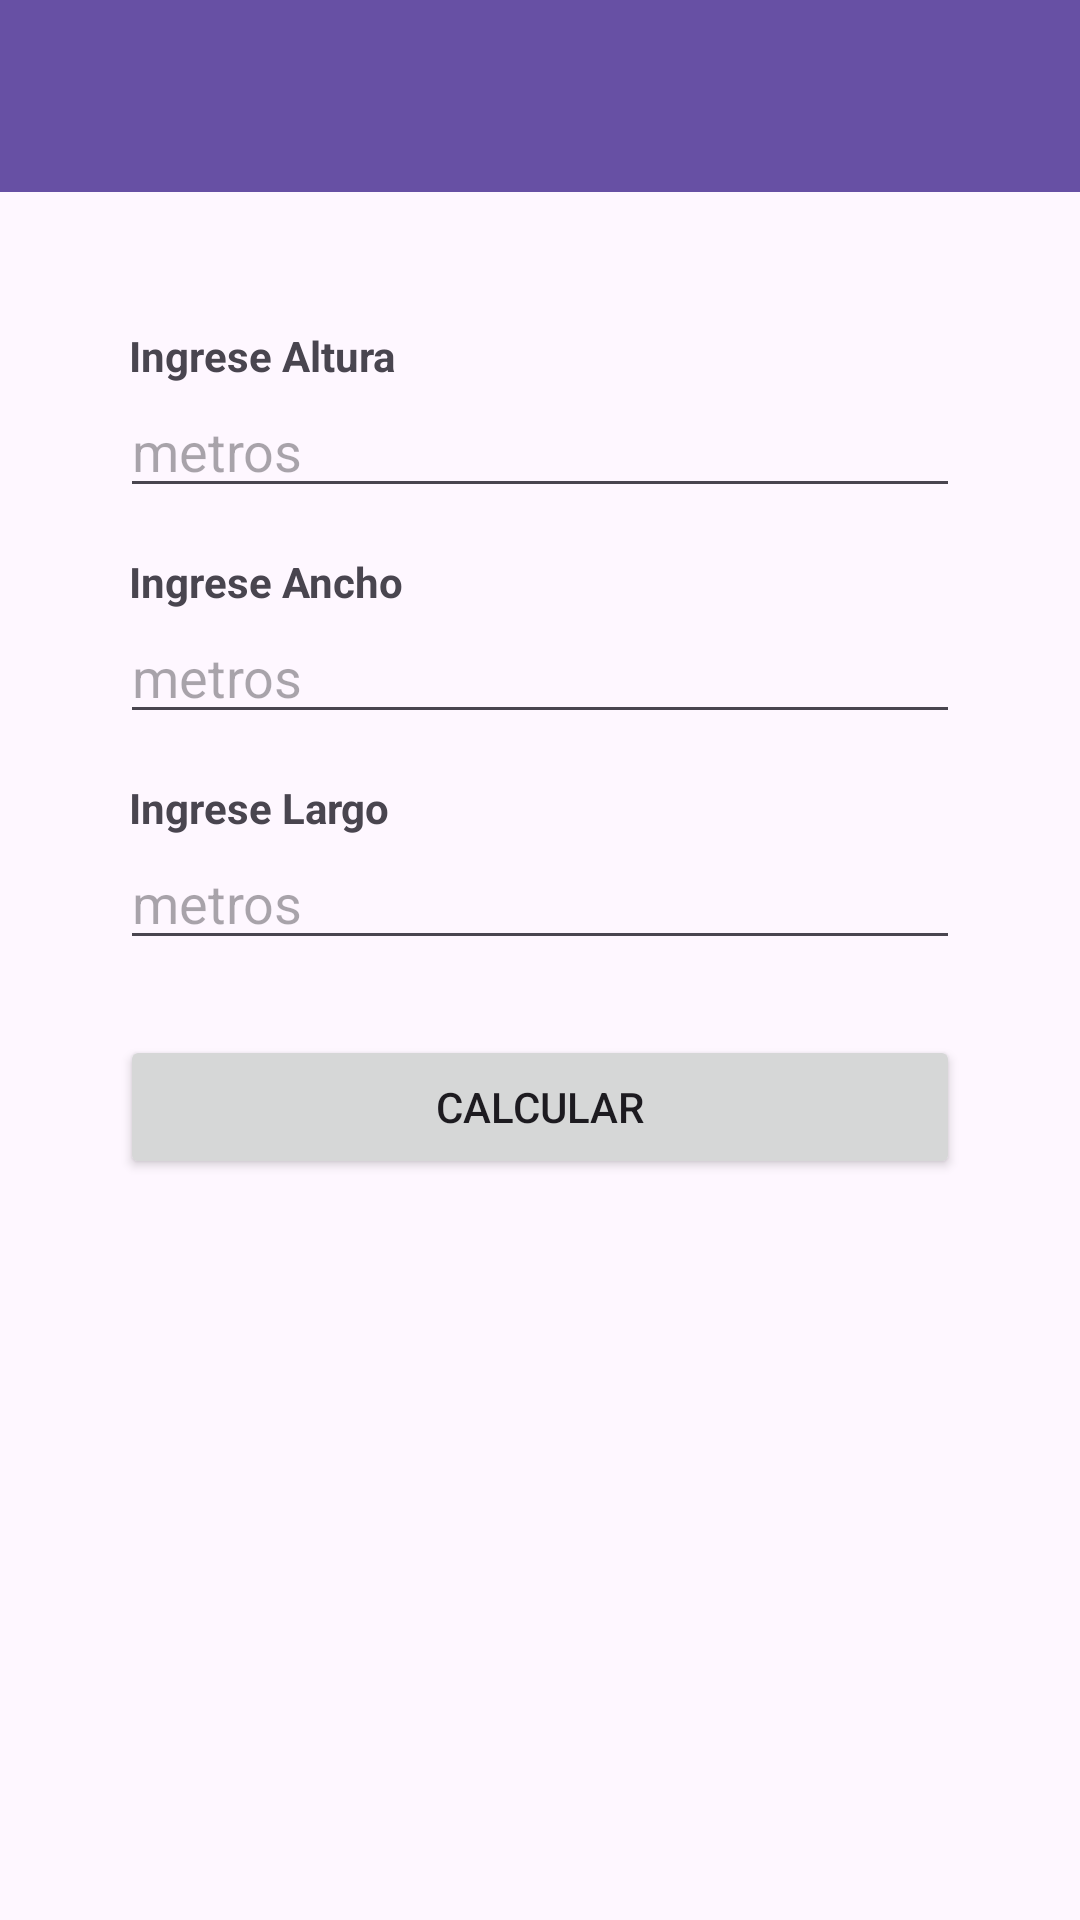

Android layout source for this screen:
<!-- AndroidManifest.xml: application theme Theme.Mv4 -->
<!-- res/layout/activity_base_cap_cmrp_rr.xml -->
<?xml version="1.0" encoding="utf-8"?>
<LinearLayout xmlns:android="http://schemas.android.com/apk/res/android"
    xmlns:tools="http://schemas.android.com/tools"
    android:layout_width="match_parent"
    android:layout_height="match_parent"
    xmlns:app="http://schemas.android.com/apk/res-auto"
    android:orientation="vertical"
    tools:context=".bases.base_cap_cmrp_rr"
    >

<androidx.appcompat.widget.Toolbar
    android:layout_width="match_parent"
    android:layout_height="?attr/actionBarSize"
    android:id="@+id/toolbar"
    android:background="?attr/colorPrimary"
    android:title="@string/app_name"

    >

</androidx.appcompat.widget.Toolbar>

    <LinearLayout
        android:layout_width="match_parent"
        android:layout_height="match_parent"
        android:padding="20dp"
        android:orientation="vertical"
        >
    <LinearLayout
        android:layout_marginTop="15dp"
        android:layout_width="match_parent"
        android:layout_height="wrap_content"
        android:orientation="vertical"
        android:padding="10dp"
        android:background="@drawable/border"
    >

        <TextView
            android:layout_width="match_parent"
            android:layout_height="match_parent"
            android:layout_marginLeft="13dp"
            android:text="Ingrese Altura"
            android:textStyle="bold"
            />

        <com.google.android.material.textfield.TextInputEditText
            android:id="@+id/inputAlturaReserRec"
            android:layout_width="match_parent"
            android:layout_height="wrap_content"
            android:hint="metros"
            android:layout_marginLeft="10dp"
            android:layout_marginRight="10dp"
            android:layout_marginBottom="15dp"
            android:inputType="numberDecimal"

            />
        <TextView
            android:layout_width="match_parent"
            android:layout_height="match_parent"
            android:text="Ingrese Ancho"
            android:layout_marginLeft="13dp"
            android:textStyle="bold"
            />

        <com.google.android.material.textfield.TextInputEditText
            android:id="@+id/inputAnchoReserRec"
            android:layout_width="match_parent"
            android:layout_height="wrap_content"
            android:layout_marginLeft="10dp"
            android:layout_marginRight="10dp"
            android:layout_marginBottom="15dp"
            android:inputType="numberDecimal"
            android:hint="metros"

            />

        <TextView
            android:layout_width="match_parent"
            android:layout_height="match_parent"
            android:layout_marginLeft="13dp"
            android:text="Ingrese Largo"
            android:textStyle="bold"
            />

        <com.google.android.material.textfield.TextInputEditText
            android:id="@+id/inputLargoReserRect"
            android:layout_width="match_parent"
            android:layout_height="wrap_content"
            android:layout_marginLeft="10dp"
            android:layout_marginRight="10dp"
            android:layout_marginBottom="15dp"
            android:hint="metros"
            android:inputType="numberDecimal" />

        <Button
        android:id="@+id/buttonCalcReserRectan"
        android:layout_width="match_parent"
        android:layout_height="wrap_content"
        android:text="Calcular"
        android:layout_margin="10dp"
        />

</LinearLayout>

    <LinearLayout
        android:id="@+id/linearResultado"
        android:layout_marginTop="10dp"
        android:layout_width="match_parent"
        android:layout_height="wrap_content"
        android:orientation="vertical"
        android:padding="10dp"
        android:background="@drawable/border"
        android:visibility="gone"
        >

    <TextView
        android:id="@+id/resultadoVolumen_cap_cmrp_rr"
        android:layout_width="match_parent"
        android:layout_height="wrap_content"
        android:textStyle="bold"
        android:textAlignment="center"
        android:gravity="center"
        android:textSize="15dp"
         />



        <LinearLayout
            android:layout_width="match_parent"
            android:layout_height="wrap_content"
            android:orientation="horizontal"
            >


            <View
                android:layout_width="0dp"
                android:layout_height="0.5dp"
                android:layout_gravity="center_vertical"
                android:layout_weight="1"
                android:background="#5A5959"
                android:scaleType="fitCenter" />

            <Button
                android:id="@+id/botonCopiar"
                android:layout_width="40dp"
                android:layout_height="40dp"
                android:background="@drawable/circle_border"
                android:drawableTop="@drawable/baseline_content_copy_24"

                 />


        </LinearLayout>


        <TextView
            android:id="@+id/resultadoPesoCloro"
            android:layout_width="match_parent"
            android:layout_height="wrap_content"
            android:textAlignment="center"
            android:gravity="center"
            android:textStyle="bold"
            android:textSize="15dp"
            android:layout_marginBottom="10dp"
            />

    </LinearLayout>
    </LinearLayout>
</LinearLayout>
<!-- resources referenced by this layout -->
<resources>
  <!-- drawable baseline_content_copy_24 (drawable) -->
  <vector android:height="24dp" android:tint="#2B2A2A"
      android:viewportHeight="24" android:viewportWidth="24"
      android:width="24dp" xmlns:android="http://schemas.android.com/apk/res/android">
      <path android:fillColor="@color/black" android:pathData="M16,1L4,1c-1.1,0 -2,0.9 -2,2v14h2L4,3h12L16,1zM19,5L8,5c-1.1,0 -2,0.9 -2,2v14c0,1.1 0.9,2 2,2h11c1.1,0 2,-0.9 2,-2L21,7c0,-1.1 -0.9,-2 -2,-2zM19,21L8,21L8,7h11v14z"/>
  </vector>
  <!-- drawable circle_border (drawable) -->
  <?xml version="1.0" encoding="utf-8"?>
  <shape xmlns:android="http://schemas.android.com/apk/res/android"
      android:shape="rectangle">
      <corners android:radius="1000dp" />
      <solid android:color="#0741BA7A" />
      <stroke
          android:width="0.5dp"
          android:color="#5A5959" />
      <padding
          android:bottom="4dp"
          android:left="4dp"
          android:right="4dp"
          android:top="4dp" />
  </shape>
  <string name="app_name">mv4</string>
  <style name="Theme.Mv4" parent="Base.Theme.Mv4" />
  <color name="black">#FF000000</color>
  <style name="Base.Theme.Mv4" parent="Theme.Material3.DayNight.NoActionBar">
          
          
      </style>
</resources>
